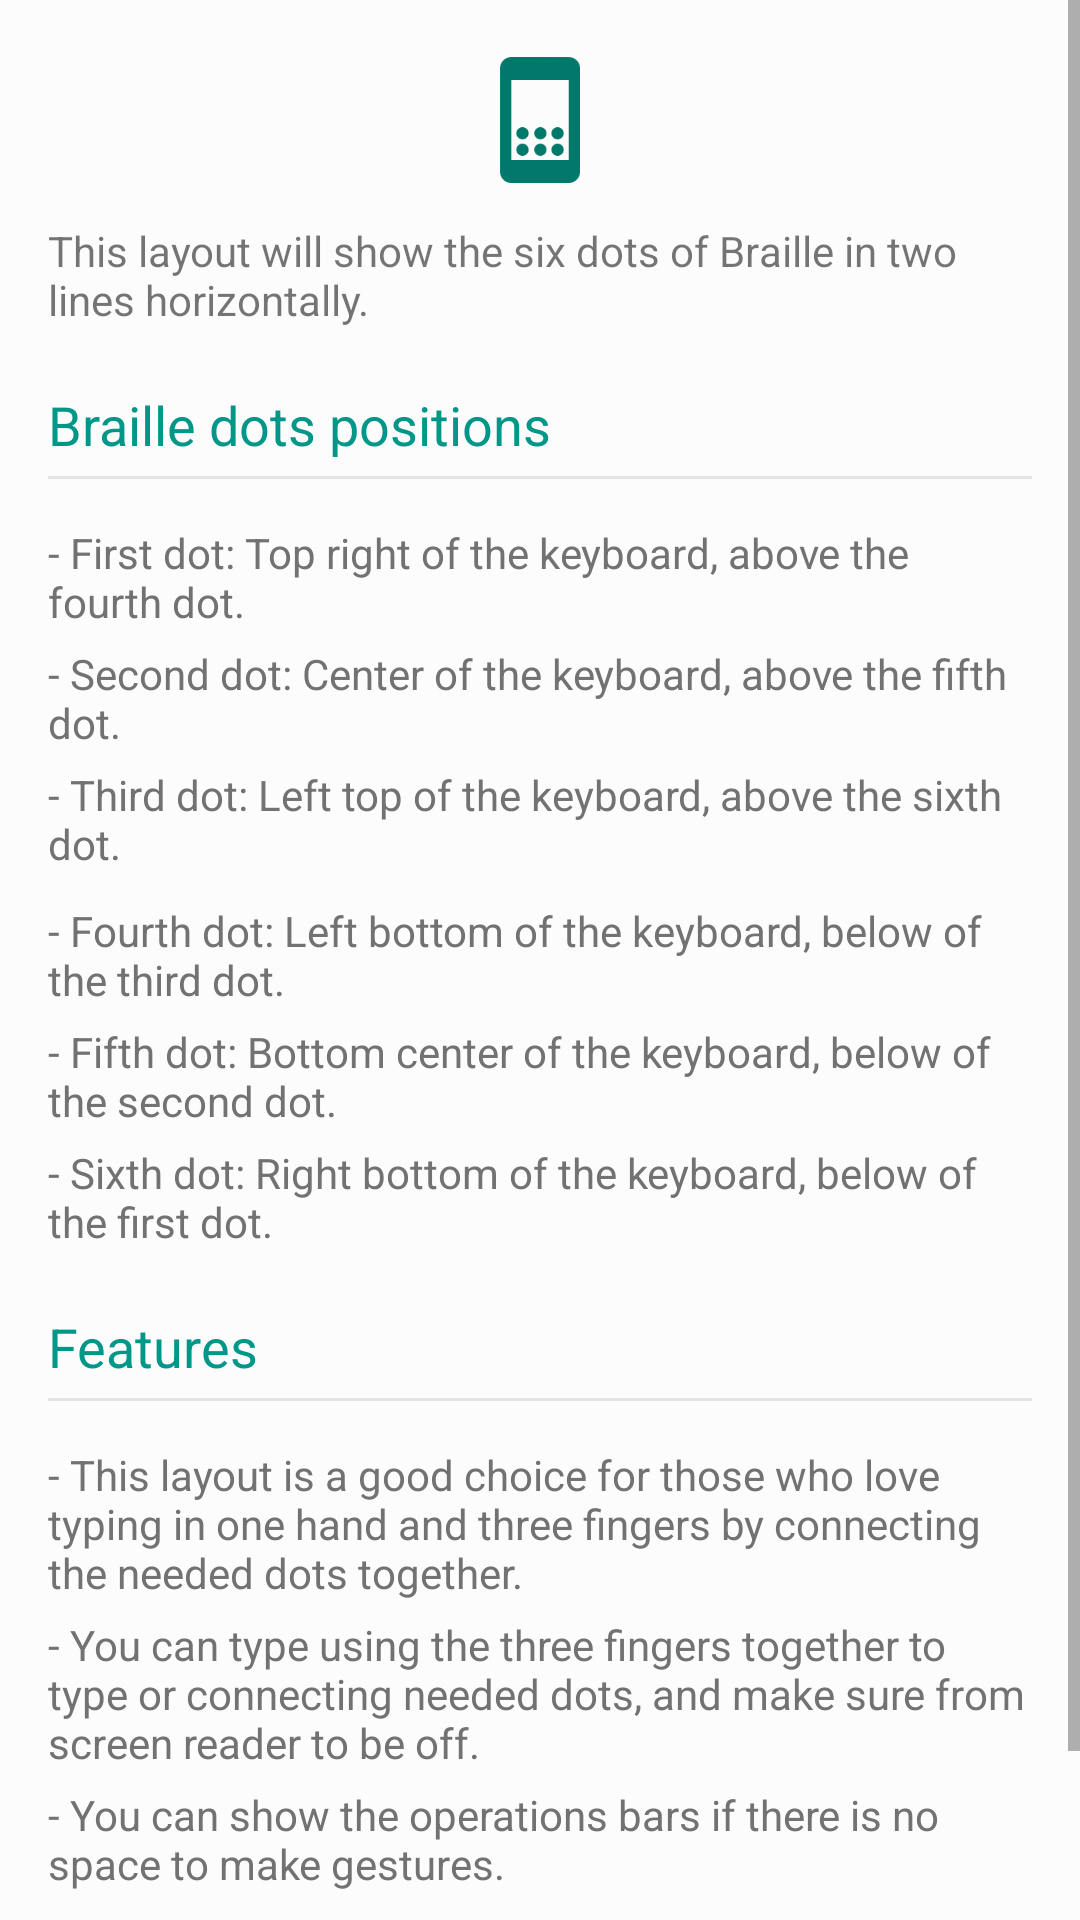

The Android layout XML behind this screen, and the referenced resources:
<!-- AndroidManifest.xml: application theme AppTheme -->
<!-- res/layout/dialog_two_lines_details.xml -->
<?xml version="1.0" encoding="utf-8"?>
<ScrollView xmlns:android="http://schemas.android.com/apk/res/android"
    android:background="@color/swiftBrailleBG"
    android:layout_width="match_parent"
    android:layout_height="match_parent">

    <LinearLayout
        android:paddingBottom="@dimen/activity_vertical_margin"
        android:paddingLeft="@dimen/activity_horizontal_margin"
        android:paddingRight="@dimen/activity_horizontal_margin"
        android:paddingTop="@dimen/activity_vertical_margin"
        android:layout_width="match_parent"
        android:layout_height="wrap_content"
        android:orientation="vertical">

        <ImageView
            android:contentDescription="@string/two_rows_layout"
            android:layout_width="48dp"
            android:layout_height="48dp"
            android:layout_gravity="center"
            android:src="@mipmap/ic_dots_layout_two_lines_48dp" />

        <TextView
            android:layout_width="wrap_content"
            android:layout_height="wrap_content"
            android:layout_marginTop="10dp"
            android:textAppearance="?android:attr/textAppearanceSmall"
            android:text="@string/two_rows_layout_dialog_description" />

        <TextView
            android:visibility="gone"
            android:id="@+id/deviceSupportsMultiTouch"
            android:layout_width="match_parent"
            android:layout_height="wrap_content"
            android:text="@string/multi_touch_device_support"
            android:textAppearance="?android:attr/textAppearanceSmall"
            android:textColor="@color/colorAccent" />

        <TextView
            android:visibility="gone"
            android:id="@+id/deviceDoesNotSupportsMultiTouch"
            android:layout_width="match_parent"
            android:layout_height="wrap_content"
            android:text="@string/multi_touch_device_not_support"
            android:textAppearance="?android:attr/textAppearanceSmall"
            android:textColor="@color/colorRed" />

        <TextView
            android:layout_width="wrap_content"
            android:layout_height="wrap_content"
            android:layout_marginTop="20dp"
            android:text="@string/braille_dots_positions"
            android:textAppearance="?android:attr/textAppearanceMedium"
            android:textColor="@color/primaryText" />

        
        <include layout="@layout/title_separator" />

        <TextView
            android:layout_width="wrap_content"
            android:layout_height="wrap_content"
            android:layout_marginTop="5dp"
            android:text="@string/two_rows_first_dot_position"
            android:textAppearance="?android:attr/textAppearanceSmall"
            android:textColor="@color/secondaryText" />

        <TextView
            android:layout_width="wrap_content"
            android:layout_height="wrap_content"
            android:layout_marginTop="5dp"
            android:text="@string/two_rows_second_dot_position"
            android:textAppearance="?android:attr/textAppearanceSmall"
            android:textColor="@color/secondaryText" />

        <TextView
            android:layout_width="wrap_content"
            android:layout_height="wrap_content"
            android:layout_marginTop="5dp"
            android:text="@string/two_rows_third_dot_position"
            android:textAppearance="?android:attr/textAppearanceSmall"
            android:textColor="@color/secondaryText" />

        <TextView
            android:layout_width="wrap_content"
            android:layout_height="wrap_content"
            android:layout_marginTop="10dp"
            android:text="@string/two_rows_fourth_dot_position"
            android:textAppearance="?android:attr/textAppearanceSmall"
            android:textColor="@color/secondaryText" />

        <TextView
            android:layout_width="wrap_content"
            android:layout_height="wrap_content"
            android:layout_marginTop="5dp"
            android:text="@string/two_rows_fifth_dot_position"
            android:textAppearance="?android:attr/textAppearanceSmall"
            android:textColor="@color/secondaryText" />

        <TextView
            android:layout_width="wrap_content"
            android:layout_height="wrap_content"
            android:layout_marginTop="5dp"
            android:text="@string/two_rows_sixth_dot_position"
            android:textAppearance="?android:attr/textAppearanceSmall"
            android:textColor="@color/secondaryText" />


        <TextView
            android:layout_width="wrap_content"
            android:layout_height="wrap_content"
            android:layout_marginTop="20dp"
            android:text="@string/features"
            android:textAppearance="?android:attr/textAppearanceMedium"
            android:textColor="@color/primaryText" />

        
        <include layout="@layout/title_separator" />

        <TextView
            android:layout_width="wrap_content"
            android:layout_height="wrap_content"
            android:layout_marginTop="5dp"
            android:text="@string/two_rows_feature_1"
            android:textAppearance="?android:attr/textAppearanceSmall"
            android:textColor="@color/secondaryText" />

        <TextView
            android:layout_width="wrap_content"
            android:layout_height="wrap_content"
            android:layout_marginTop="5dp"
            android:text="@string/two_rows_feature_2"
            android:textAppearance="?android:attr/textAppearanceSmall"
            android:textColor="@color/secondaryText" />

        <TextView
            android:layout_width="wrap_content"
            android:layout_height="wrap_content"
            android:layout_marginTop="5dp"
            android:text="@string/two_rows_feature_3"
            android:textAppearance="?android:attr/textAppearanceSmall"
            android:textColor="@color/secondaryText" />

        <Button
            android:id="@+id/goToLocalSettings"
            style="@style/btnStyle"
            android:layout_width="match_parent"
            android:layout_height="wrap_content"
            android:layout_gravity="center"
            android:layout_marginTop="20dp"
            android:onClick="closeDialogAction"
            android:text="@string/got_it" />
    </LinearLayout>
</ScrollView>
<!-- res/layout/title_separator.xml (included above) -->
<View xmlns:android="http://schemas.android.com/apk/res/android"
    android:layout_width="match_parent"
    android:layout_height="1dp"
    android:layout_marginBottom="10dp"
    android:layout_marginTop="5dp"
    android:background="@color/separatorColor" />
<!-- resources referenced by this layout -->
<resources>
  <color name="colorAccent">#4CAF50</color>
  <color name="colorRed">#fc2a38</color>
  <color name="primaryText">#009688</color>
  <color name="secondaryText">#727272</color>
  <color name="separatorColor">#e4e4e4</color>
  <color name="swiftBrailleBG">#fcfcfc</color>
  <dimen name="activity_horizontal_margin">16dp</dimen>
  <dimen name="activity_vertical_margin">16dp</dimen>
  <!-- mipmap ic_dots_layout_two_lines_48dp: png bitmap (mipmap-hdpi, 1293 bytes) -->
  <string name="braille_dots_positions">Braille dots positions</string>
  <string name="features">Features</string>
  <string name="got_it">Got it</string>
  <string name="multi_touch_device_not_support">Hmm..your device does not support multi-touch with six fingers!</string>
  <string name="multi_touch_device_support">Great! Your device supports multi-touch with six fingers.</string>
  <string name="two_rows_feature_1">- This layout is a good choice for those who love typing in one hand and three fingers by connecting the needed dots together.</string>
  <string name="two_rows_feature_2">- You can type using the three fingers together to type or connecting needed dots, and make sure from screen reader to be off.</string>
  <string name="two_rows_feature_3">- You can show the operations bars if there is no space to make gestures.</string>
  <string name="two_rows_fifth_dot_position">- Fifth dot: Bottom center of the keyboard, below of the second dot.</string>
  <string name="two_rows_first_dot_position">- First dot: Top right of the keyboard, above the fourth dot.</string>
  <string name="two_rows_fourth_dot_position">- Fourth dot: Left bottom of the keyboard, below of the third dot.</string>
  <string name="two_rows_layout">Two horizontal layout</string>
  <string name="two_rows_layout_dialog_description">This layout will show the six dots of Braille in two lines horizontally.</string>
  <string name="two_rows_second_dot_position">- Second dot: Center of the keyboard, above the fifth dot.</string>
  <string name="two_rows_sixth_dot_position">- Sixth dot: Right bottom of the keyboard, below of the first dot.</string>
  <string name="two_rows_third_dot_position">- Third dot: Left top of the keyboard, above the sixth dot.</string>
  <style name="btnStyle">
          <item name="android:textColor">#fff</item>
          <item name="android:background">@color/colorPrimary</item>
          <item name="android:padding">8dp</item>
          <item name="android:minHeight">30dp</item>
          <item name="android:layout_centerVertical">true</item>
      </style>
  <style name="AppTheme" parent="Theme.AppCompat.Light.DarkActionBar">
          <item name="colorPrimary">@color/colorPrimary</item>
          <item name="colorPrimaryDark">@color/colorPrimaryDark</item>
          <item name="colorAccent">@color/colorAccent</item>
  
          
          <item name="android:spinnerItemStyle">@style/spinnerItemStyle</item>
          <item name="android:spinnerDropDownItemStyle">@style/spinnerDropDownItemStyle</item>
      </style>
  <color name="colorPrimary">#009688</color>
  <color name="colorPrimaryDark">#00796B</color>
  <style name="spinnerItemStyle">
          <item name="android:textColor">@color/colorAccent</item>
          <item name="android:textSize">16sp</item>
          <item name="android:gravity">center</item>
          <item name="android:textAlignment" tools:targetApi="jelly_bean_mr1">center</item>
      </style>
  <style name="spinnerDropDownItemStyle">
          <item name="android:textColor">@color/colorPrimaryDark</item>
          <item name="android:textSize">16sp</item>
          <item name="android:gravity">center</item>
          <item name="android:textAlignment" tools:targetApi="jelly_bean_mr1">center</item>
      </style>
</resources>
